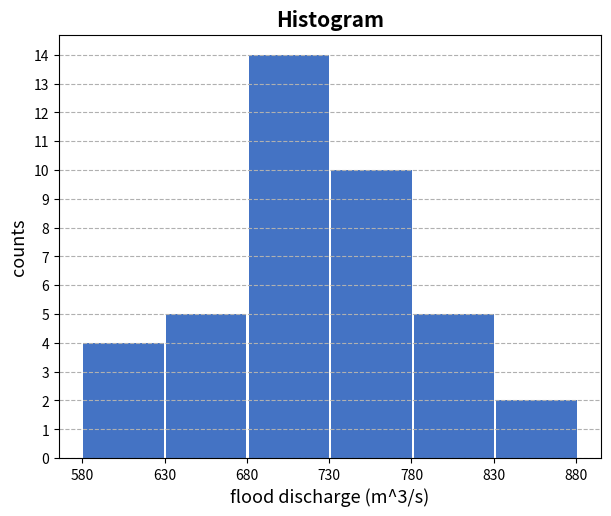
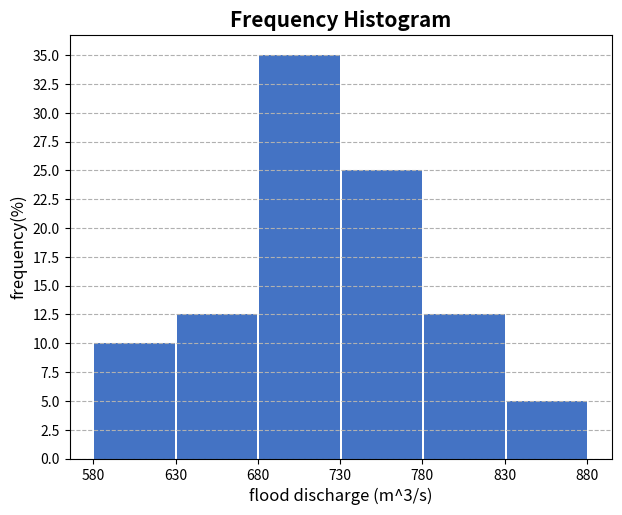
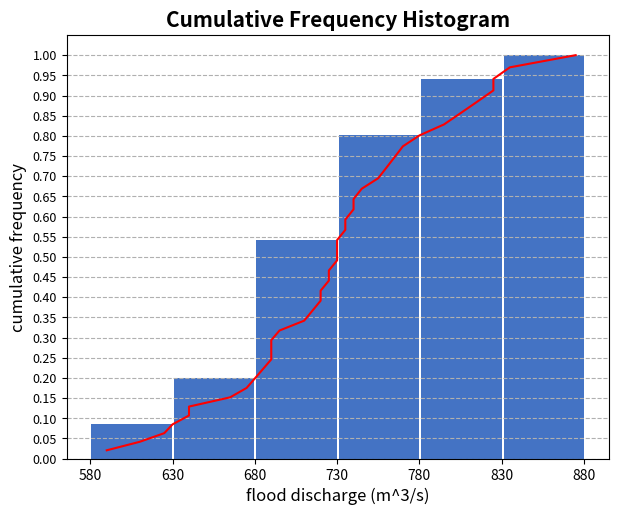

Source code (Python) for these figures, in order:
from matplotlib import pyplot as plt
import numpy as np
import math
import statistics


def avg(L): #Average
    average = sum(L) / len(L)
    return round(average, 7)

def Var_x(L): #Variance
    average = avg(L)
    datacount = len(L)
    E_sum = 0
    for data in L:
        a = (abs(data - average)) ** 2
        E_sum += a
    Var_x = E_sum / datacount
    return round(Var_x, 7)

def S_x(L): #Standard Deviation
    S_x = math.sqrt(Var_x(L))
    return round(S_x, 7)

def CV_x(L): #Variation Coefficient
    average = avg(L)
    CV_x = S_x(L) / average
    return round(CV_x, 7)

def CS_x(L): #Skewness Coefficient
    average = avg(L)
    datacount = len(L)
    std_dev = float(S_x(L))
    E_sum = 0
    for data in L:
        a = (data - average) ** 3
        E_sum += a
    CS_x = (E_sum / datacount) / (std_dev ** 3)
    return round(CS_x, 7)

def K_x(L): #Kurtosis Coefficient
    average = avg(L)
    datacount = len(L)
    std_dev = float(S_x(L))
    E_sum = 0
    for data in L:
        a = (abs(data - average)) ** 4
        E_sum += a
    K_x = ((E_sum / datacount) / (std_dev ** 4)) - 3
    return round(K_x, 7)

#Data set
dataset = [590, 610, 625, 630, 640,
           640, 665, 675, 680, 685,
           690, 690, 690, 695, 710,
           715, 720, 720, 725, 725,
           730, 730, 730, 735, 735,
           740, 740, 745, 755, 760,
           765, 770, 780, 795, 805,
           815, 825, 825, 835, 875]

#Using the .statistics Module
mean = statistics.mean(dataset)
hmean = statistics.harmonic_mean(dataset)
mode = statistics.mode(dataset)
median = statistics.median(dataset)
variance = statistics.pvariance(dataset)
stdev = statistics.pstdev(dataset)

#Results of Dispersion Measurements
print()
print("Sum                  :", sum(dataset))
print("Mean                 :", mean)
print("Harmonic Mean        :", hmean)
print("Mode                 :", mode)
print("Median               :", median)
print("Variance             :", Var_x(dataset))
print("Standard Deviation   :", S_x(dataset))
print("Variance Coefficient :", CV_x(dataset))
print("Skewness Coefficient :", CS_x(dataset))
print("Kurtosis Coefficient :", K_x(dataset))
print()
"""print("--statistics module--")
print("Mean                 :", mean)
print("Harmonic Mean        :", hmean)
print("Mode                 :", mode)
print("Median               :", median)
print("Variance             :", variance)
print("Standard Deviation   :", stdev)
print()"""

#Histograms
 #Histogram
plt.figure(figsize=(7,5.5))
plt.title("Histogram", fontsize=15, fontweight="bold")
plt.xlabel("flood discharge (m^3/s)", fontsize=13)
plt.ylabel("counts", fontsize=13)
plt.xticks(np.arange(580,881,50))
plt.yticks(np.arange(0,16,1))
plt.grid(axis="y", ls="--", fillstyle="left")
plt.hist(dataset, bins=6, range=(580,881), color="#4473c4", rwidth=0.975)
plt.show()

 #Frequency Histogram
plt.figure(figsize=(7,5.5))
plt.title("Frequency Histogram", fontsize=15, fontweight ="bold")
plt.xlabel("flood discharge (m^3/s)", fontsize=12)
plt.ylabel("frequency(%)", fontsize=12)
plt.xticks(np.arange(580,881,50))
plt.yticks(np.arange(0,36,2.5))
plt.grid(axis="y", ls="--", fillstyle="left")
plt.hist(dataset, bins=6, range=(580,881), color="#4473c4", rwidth=0.975,
         weights=(np.ones(len(dataset)) / len(dataset))*100)
plt.show()

 #Cumulative Frequency Histogram
cfh_x = dataset
cfh_y = []
cml_sum = 0
for data in dataset:
    cml_sum += data
    cml_frq = cml_sum / sum(dataset)
    cfh_y.append(cml_frq)

plt.figure(figsize=(7,5.5))
plt.title("Cumulative Frequency Histogram", fontsize=15, fontweight ="bold")
plt.xlabel("flood discharge (m^3/s)", fontsize=12)
plt.ylabel("cumulative frequency", fontsize=12)
plt.xticks(np.arange(580,881,50))
plt.yticks(np.arange(0,1.05,0.05), fontsize=9)
plt.grid(axis="y", ls="--", fillstyle="left")
plt.hist(dataset, bins=6, range=(580,881), color="#4473c4", rwidth=0.975,
         density=True, cumulative=True, weights=dataset)
plt.plot(cfh_x, cfh_y, color="r")
plt.show()
